Run: headless pygame with SDL's dummy video driver; simulated clock (each Clock.tick advances the game by its frame time, no real sleeping); random seed 0; keys injected as events and as key.get_pressed() state; mouse plan: one left click at the window centre at the start of phase 2, then a move to the lower-right quarter at the start of phase 3.
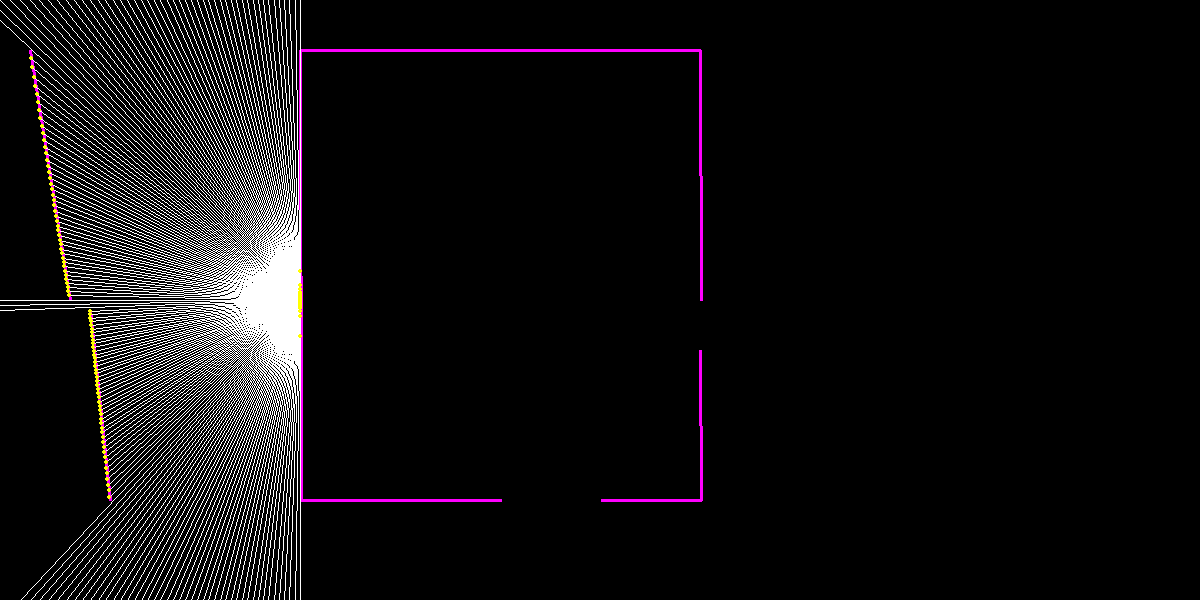
Frame 1 of 4 · flips 1–60 · no input
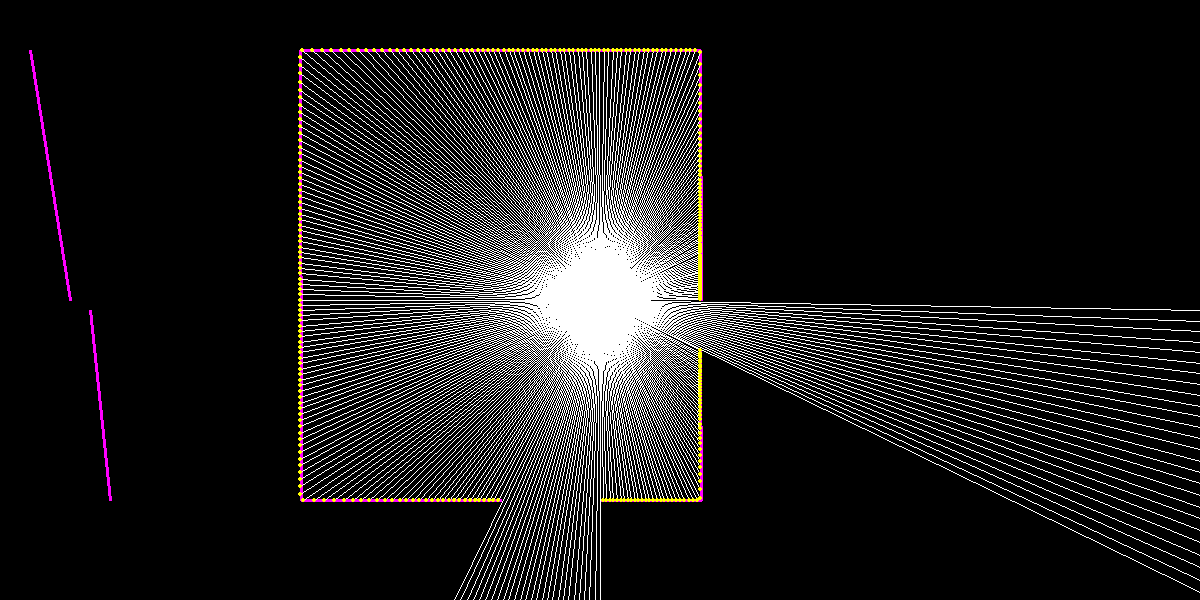
Frame 2 of 4 · flips 61–180 · clicked the window centre · tapped SPACE, RETURN · held RIGHT (→), D
Frame 3 of 4 · flips 181–300 · moved the mouse to the lower-right quarter · held DOWN (↓), S · screen unchanged from frame 2, image omitted
Frame 4 of 4 · flips 301–420 · held LEFT (←), A, UP (↑), W · screen unchanged from frame 3, image omitted

The pygame program that drew these frames:

import math
import pygame

SIZEX=1200
SIZEY=600

class LightSource:

    def __init__(self,location=[0,0],dens=12):
        self.location=location
        self.dens=dens
        self.rays=self.getRawRays()
    def getRawRays(self):
        rayList=[]
        for i in range(self.dens):
            alpha=(math.pi/180)*(i*360/self.dens)+0.00001
            rayList.append([math.cos(alpha)*2000,-math.sin(alpha)*2000])
        return rayList 
    def resetRays(self):
        self.rays=self.getRawRays()     
    
class Wall:

    def __init__(self,point1,point2):
        self.point1=point1
        self.point2=point2  
    def getAim(self):
        return (self.point1[1]-self.point2[1])/(self.point1[0]-self.point2[0])   


def updateRays(wallList,lightSource,screen):
    loc=lightSource.location
    for ray in lightSource.rays:
        for wall in wallList:

            mRay=ray[1]/(ray[0])
            mWall=wall.getAim()
            inter_x=(mRay*loc[0]-mWall*wall.point1[0]+wall.point1[1]-loc[1])/(mRay-mWall+0.0000001)    
            inter_y=mWall*(inter_x-wall.point1[0])+wall.point1[1]
            if(inter_x>min(loc[0]+ray[0],loc[0]) and inter_x<max(loc[0]+ray[0],loc[0]) 
                and inter_x>min(wall.point1[0],wall.point2[0]) and inter_x<max(wall.point1[0],wall.point2[0])):
                ray[0]=inter_x-loc[0]
                ray[1]=inter_y-loc[1]
    
def drawRays(screen,lightSource):
    for i in lightSource.rays:
        loc=lightSource.location
        pygame.draw.line(screen,(255,255,255),lightSource.location,[loc[0]+i[0],loc[1]+i[1]])


def drawWalls(screen,wallList):
    for i in wallList:
        pygame.draw.line(screen,(255,0,255),i.point1,i.point2,3)

def showInters(screen,lightSource):
    loc=lightSource.location
    for ray in lightSource.rays:
          pygame.draw.circle(screen,(255,255,0),[ray[0]+loc[0],ray[1]+loc[1]],2)         


def main():
    pygame.init()
    screen=pygame.display.set_mode((SIZEX,SIZEY))
    clock = pygame.time.Clock()
    run=True
    lightSource=LightSource([300,300],360)
    pressing=False
    wallList=[Wall([300,50],[301,500]),Wall([700,50],[701,300]),Wall([300,50],[700,50])
    ,Wall([301,500],[501,500]),Wall([30,50],[70,300]),Wall([90,310],[110,500]),Wall([601,500],[701,500]),Wall([700,350],[701,500])]

    while run:

        screen.fill((0,0,0))
        clock.tick(600)

        for event in pygame.event.get():
            if event.type == pygame.QUIT:
                run = False  
            if event.type==pygame.MOUSEBUTTONDOWN or pressing:
                lightSource.location=pygame.mouse.get_pos()
                pressing=True   
            if event.type==pygame.MOUSEBUTTONUP:
                pressing=False 

        lightSource.resetRays()        
        drawWalls(screen,wallList)            
        updateRays(wallList,lightSource,screen)
        drawRays(screen,lightSource) 
        showInters(screen,lightSource)  

        pygame.display.update()   

if __name__=="__main__":
    main() 
